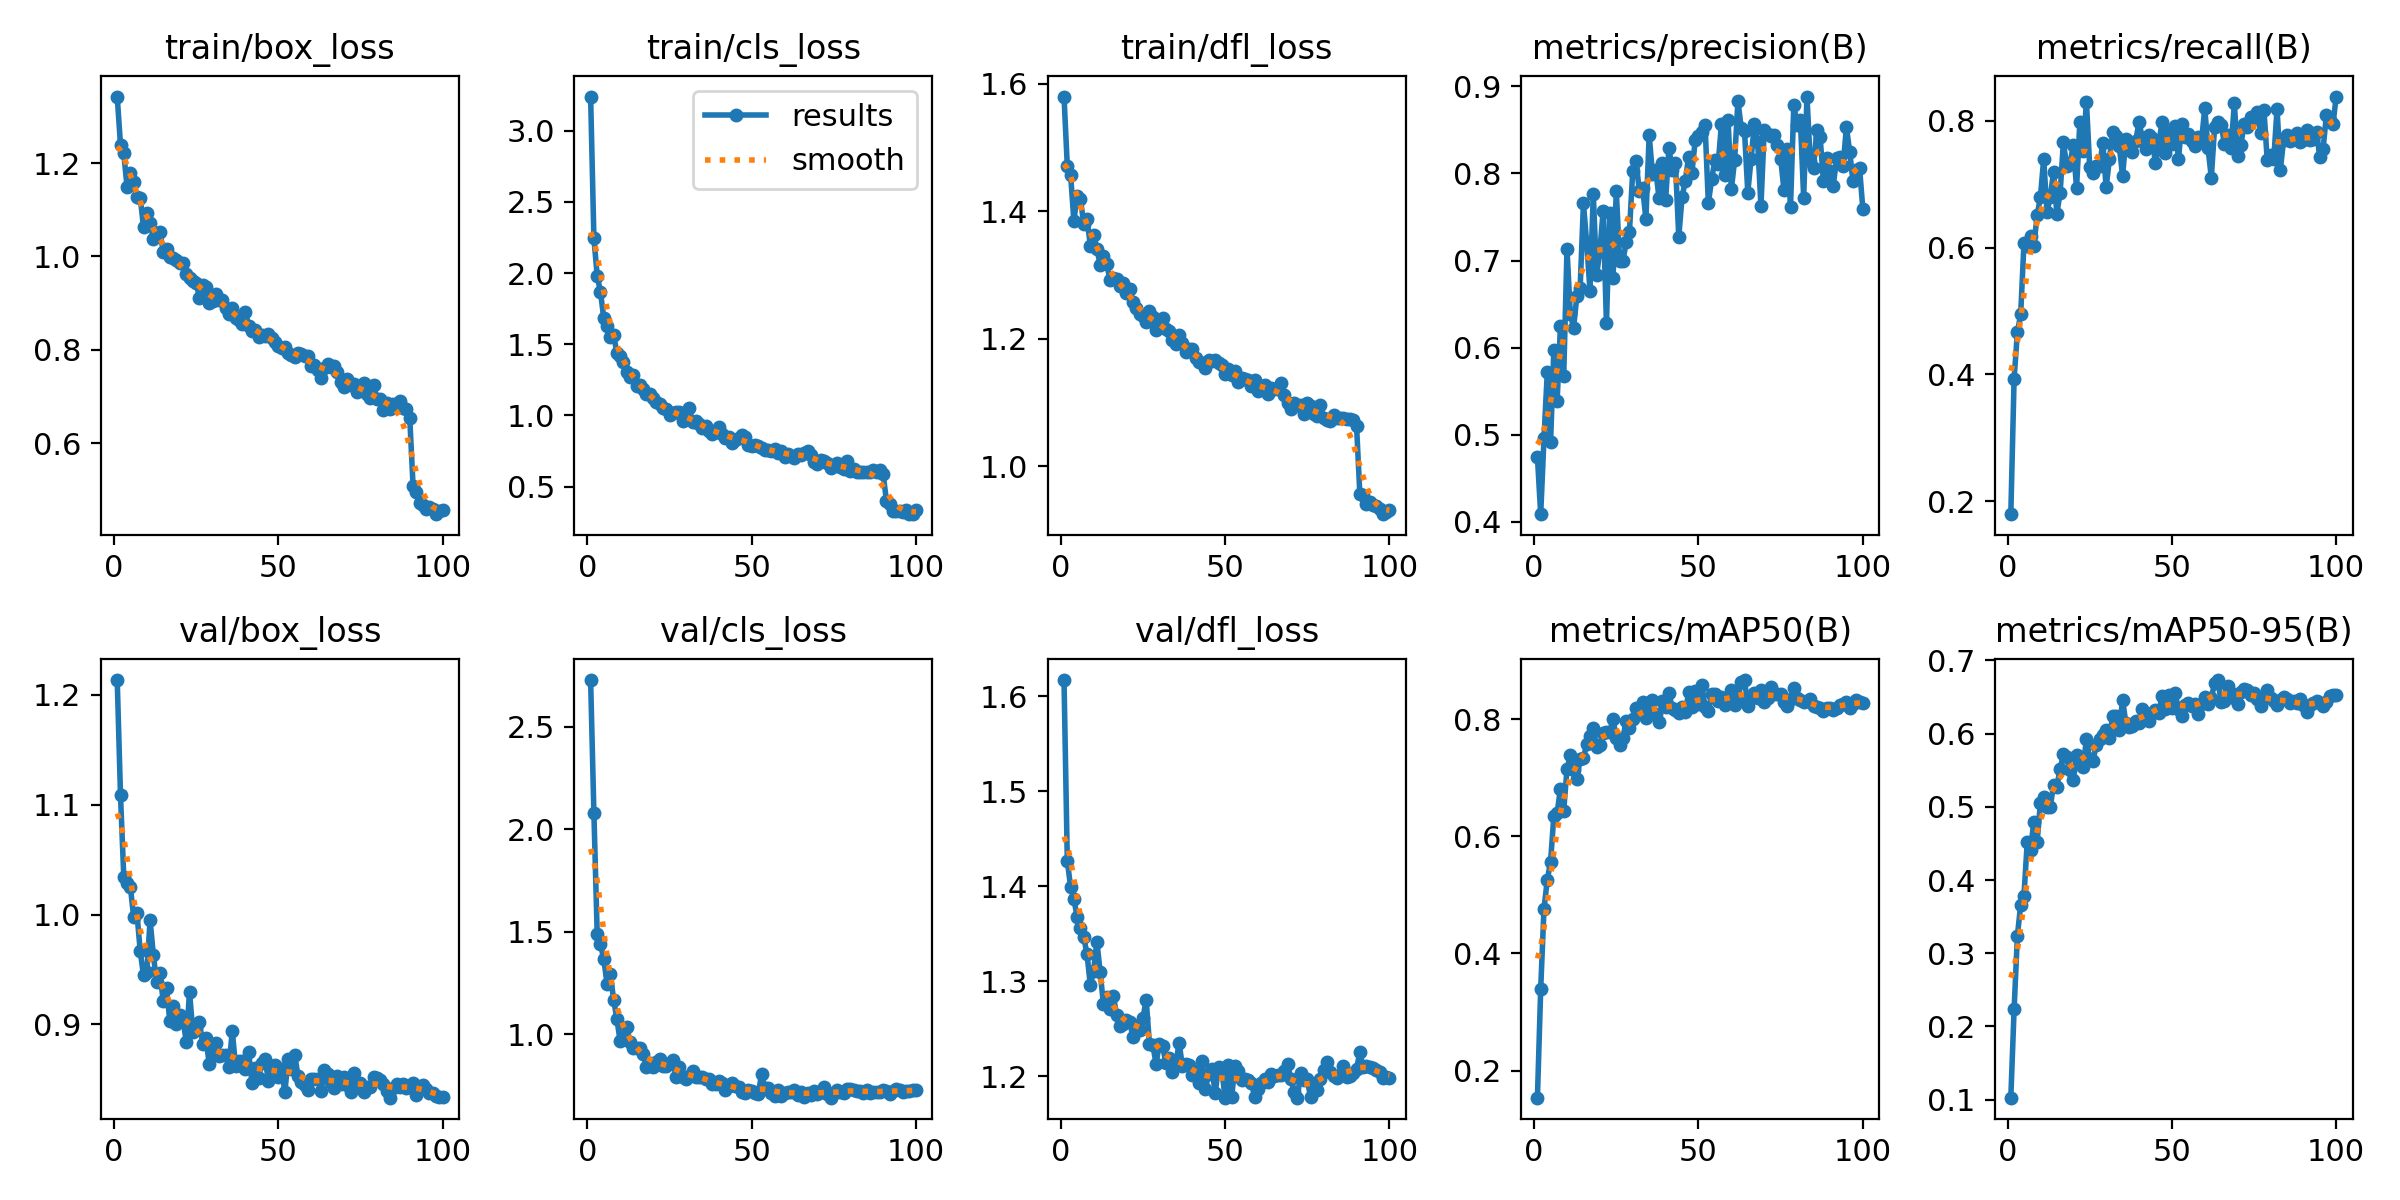

The file beside this chart, header and first rows:
epoch, time, train/box_loss, train/cls_loss, train/dfl_loss, metrics/precision(B), metrics/recall(B), metrics/mAP50(B), metrics/mAP50-95(B), val/box_loss, val/cls_loss, val/dfl_loss, lr/pg0, lr/pg1, lr/pg2
1, 34.88, 1.342, 3.239, 1.58, 0.4746, 0.1797, 0.1538, 0.1027, 1.214, 2.728, 1.617, 0.06712, 8.24074e-05, 8.24074e-05
2, 67.24, 1.239, 2.245, 1.471, 0.4089, 0.3933, 0.3394, 0.2233, 1.108, 2.079, 1.427, 0.03387, 0.0001641, 0.0001641
3, 99.83, 1.221, 1.981, 1.458, 0.4962, 0.4666, 0.4764, 0.3236, 1.034, 1.49, 1.399, 0.0006145, 0.0002441, 0.0002441
4, 131.6, 1.148, 1.866, 1.385, 0.5716, 0.4946, 0.5254, 0.3661, 1.028, 1.44, 1.387, 0.0002426, 0.0002426, 0.0002426
5, 163.2, 1.18, 1.683, 1.425, 0.4915, 0.6066, 0.5565, 0.3784, 1.025, 1.367, 1.368, 0.0002401, 0.0002401, 0.0002401
6, 195.5, 1.16, 1.628, 1.419, 0.5978, 0.6025, 0.635, 0.4525, 0.9977, 1.248, 1.356, 0.0002376, 0.0002376, 0.0002376
7, 226.8, 1.127, 1.553, 1.38, 0.5386, 0.6179, 0.6397, 0.441, 1.001, 1.294, 1.346, 0.0002351, 0.0002351, 0.0002351
8, 258.8, 1.126, 1.566, 1.389, 0.6245, 0.6018, 0.6807, 0.4798, 0.9666, 1.169, 1.329, 0.0002327, 0.0002327, 0.0002327
9, 290.1, 1.063, 1.437, 1.346, 0.5674, 0.6507, 0.6439, 0.4518, 0.9445, 1.074, 1.296, 0.0002302, 0.0002302, 0.0002302
10, 322.3, 1.093, 1.421, 1.363, 0.7131, 0.6792, 0.7147, 0.5052, 0.9476, 0.9655, 1.311, 0.0002277, 0.0002277, 0.0002277
11, 354, 1.071, 1.372, 1.342, 0.6392, 0.7395, 0.7381, 0.514, 0.9947, 0.9896, 1.342, 0.0002252, 0.0002252, 0.0002252
12, 386.5, 1.038, 1.304, 1.316, 0.623, 0.6561, 0.7129, 0.4991, 0.9632, 1.034, 1.31, 0.0002228, 0.0002228, 0.0002228
13, 417.8, 1.05, 1.27, 1.33, 0.6591, 0.6797, 0.698, 0.5, 0.9381, 0.9614, 1.276, 0.0002203, 0.0002203, 0.0002203
14, 450, 1.052, 1.285, 1.318, 0.6688, 0.7191, 0.732, 0.5298, 0.9466, 0.935, 1.283, 0.0002178, 0.0002178, 0.0002178
15, 481.5, 1.01, 1.209, 1.292, 0.7655, 0.653, 0.7338, 0.5273, 0.9208, 0.9324, 1.271, 0.0002154, 0.0002154, 0.0002154
16, 513.8, 1.016, 1.217, 1.295, 0.7199, 0.6863, 0.7574, 0.5521, 0.9327, 0.9315, 1.285, 0.0002129, 0.0002129, 0.0002129
17, 545.7, 0.9985, 1.184, 1.293, 0.6653, 0.7665, 0.7703, 0.5718, 0.9028, 0.9057, 1.265, 0.0002104, 0.0002104, 0.0002104
18, 578.1, 0.9961, 1.151, 1.283, 0.7762, 0.7278, 0.784, 0.5681, 0.9165, 0.8408, 1.253, 0.0002079, 0.0002079, 0.0002079
19, 609.7, 0.9931, 1.15, 1.288, 0.6835, 0.7319, 0.7516, 0.5503, 0.9, 0.8624, 1.255, 0.0002055, 0.0002055, 0.0002055
20, 641.7, 0.9856, 1.12, 1.272, 0.7109, 0.7611, 0.7563, 0.5371, 0.9085, 0.8406, 1.259, 0.000203, 0.000203, 0.000203
21, 673.1, 0.9853, 1.095, 1.278, 0.7574, 0.6936, 0.7759, 0.5708, 0.9045, 0.8652, 1.257, 0.0002005, 0.0002005, 0.0002005
22, 704.7, 0.9634, 1.081, 1.258, 0.628, 0.7975, 0.7784, 0.5604, 0.8842, 0.8798, 1.241, 0.000198, 0.000198, 0.000198
23, 735.8, 0.953, 1.053, 1.249, 0.7542, 0.7528, 0.7783, 0.5544, 0.9296, 0.8474, 1.253, 0.0001956, 0.0001956, 0.0001956
24, 767.9, 0.9476, 1.046, 1.239, 0.6794, 0.83, 0.7999, 0.5923, 0.8927, 0.8452, 1.249, 0.0001931, 0.0001931, 0.0001931
25, 799, 0.9442, 1.006, 1.236, 0.7802, 0.7272, 0.768, 0.565, 0.8964, 0.8596, 1.261, 0.0001906, 0.0001906, 0.0001906
26, 831.2, 0.912, 1.015, 1.226, 0.6991, 0.7173, 0.7558, 0.5625, 0.9019, 0.8747, 1.28, 0.0001881, 0.0001881, 0.0001881
27, 862.4, 0.9386, 1.027, 1.244, 0.6991, 0.7278, 0.7671, 0.5848, 0.8822, 0.7907, 1.233, 0.0001857, 0.0001857, 0.0001857
28, 894.6, 0.9342, 1.021, 1.235, 0.7212, 0.7292, 0.797, 0.5933, 0.8871, 0.8397, 1.233, 0.0001832, 0.0001832, 0.0001832
29, 925.8, 0.9007, 0.9584, 1.213, 0.7333, 0.7643, 0.7852, 0.5983, 0.8635, 0.7943, 1.213, 0.0001807, 0.0001807, 0.0001807
30, 958, 0.9056, 0.9766, 1.227, 0.8026, 0.6948, 0.7996, 0.6044, 0.8748, 0.78, 1.234, 0.0001782, 0.0001782, 0.0001782
31, 989.7, 0.9205, 1.049, 1.233, 0.8147, 0.7396, 0.8184, 0.5939, 0.8832, 0.7983, 1.232, 0.0001757, 0.0001757, 0.0001757
32, 1022, 0.9077, 0.9562, 1.215, 0.7796, 0.7816, 0.8122, 0.6244, 0.8712, 0.8193, 1.214, 0.0001733, 0.0001733, 0.0001733
33, 1054, 0.9077, 0.9624, 1.212, 0.7835, 0.7762, 0.8293, 0.6238, 0.8719, 0.7919, 1.219, 0.0001708, 0.0001708, 0.0001708
34, 1086, 0.8898, 0.9422, 1.198, 0.7477, 0.7603, 0.8015, 0.6053, 0.8721, 0.7902, 1.205, 0.0001683, 0.0001683, 0.0001683
35, 1118, 0.8766, 0.9151, 1.192, 0.8441, 0.7128, 0.8209, 0.6461, 0.861, 0.7914, 1.212, 0.0001658, 0.0001658, 0.0001658
36, 1150, 0.89, 0.9228, 1.206, 0.7996, 0.7711, 0.8326, 0.6144, 0.894, 0.7813, 1.235, 0.0001634, 0.0001634, 0.0001634
37, 1182, 0.868, 0.8939, 1.194, 0.8044, 0.7645, 0.808, 0.6091, 0.8621, 0.7836, 1.211, 0.0001609, 0.0001609, 0.0001609
38, 1214, 0.8643, 0.8701, 1.179, 0.7715, 0.7499, 0.7945, 0.6102, 0.8667, 0.7574, 1.213, 0.0001584, 0.0001584, 0.0001584
39, 1246, 0.8551, 0.8843, 1.185, 0.8116, 0.768, 0.8316, 0.6177, 0.8668, 0.7588, 1.212, 0.0001559, 0.0001559, 0.0001559
40, 1277, 0.8806, 0.9212, 1.185, 0.7695, 0.798, 0.8208, 0.6146, 0.859, 0.7704, 1.201, 0.0001535, 0.0001535, 0.0001535
41, 1309, 0.8519, 0.8694, 1.17, 0.8294, 0.7726, 0.8453, 0.6342, 0.8745, 0.7644, 1.205, 0.000151, 0.000151, 0.000151
42, 1341, 0.8405, 0.8445, 1.163, 0.8041, 0.7554, 0.8186, 0.627, 0.8467, 0.7274, 1.192, 0.0001485, 0.0001485, 0.0001485
43, 1373, 0.8423, 0.8472, 1.163, 0.8115, 0.7781, 0.8161, 0.6177, 0.86, 0.7469, 1.216, 0.000146, 0.000146, 0.000146
44, 1405, 0.8271, 0.808, 1.154, 0.7272, 0.7724, 0.8108, 0.6283, 0.8512, 0.7641, 1.186, 0.0001436, 0.0001436, 0.0001436
45, 1437, 0.8315, 0.8305, 1.166, 0.7727, 0.7328, 0.8211, 0.6322, 0.8651, 0.7487, 1.202, 0.0001411, 0.0001411, 0.0001411
46, 1469, 0.83, 0.8387, 1.166, 0.7917, 0.762, 0.8118, 0.6288, 0.8682, 0.7436, 1.208, 0.0001386, 0.0001386, 0.0001386
47, 1501, 0.8335, 0.8645, 1.167, 0.8191, 0.7981, 0.8453, 0.6512, 0.8484, 0.7175, 1.182, 0.0001362, 0.0001362, 0.0001362
48, 1533, 0.8263, 0.8471, 1.162, 0.8007, 0.7494, 0.8198, 0.6336, 0.8619, 0.7159, 1.21, 0.0001337, 0.0001337, 0.0001337
49, 1565, 0.8178, 0.7938, 1.16, 0.8383, 0.782, 0.8473, 0.6524, 0.863, 0.7286, 1.207, 0.0001312, 0.0001312, 0.0001312
50, 1597, 0.8091, 0.7846, 1.145, 0.8425, 0.7632, 0.8255, 0.6344, 0.8517, 0.7224, 1.177, 0.0001287, 0.0001287, 0.0001287
51, 1630, 0.8034, 0.795, 1.153, 0.8472, 0.7917, 0.8584, 0.6556, 0.8595, 0.7164, 1.212, 0.0001263, 0.0001263, 0.0001263
52, 1662, 0.8053, 0.7824, 1.143, 0.8559, 0.7398, 0.8203, 0.633, 0.8381, 0.7085, 1.178, 0.0001238, 0.0001238, 0.0001238
53, 1694, 0.7931, 0.7705, 1.149, 0.7658, 0.7948, 0.813, 0.624, 0.8687, 0.8057, 1.21, 0.0001213, 0.0001213, 0.0001213
54, 1727, 0.7899, 0.7583, 1.133, 0.7932, 0.7744, 0.8425, 0.6397, 0.8596, 0.74, 1.206, 0.0001188, 0.0001188, 0.0001188
55, 1759, 0.7859, 0.7555, 1.138, 0.8156, 0.7795, 0.8424, 0.6413, 0.8722, 0.7366, 1.196, 0.0001163, 0.0001163, 0.0001163
56, 1791, 0.7931, 0.7504, 1.137, 0.8114, 0.7683, 0.8305, 0.6382, 0.8528, 0.7139, 1.197, 0.0001139, 0.0001139, 0.0001139
57, 1823, 0.7918, 0.7661, 1.135, 0.8572, 0.76, 0.8368, 0.64, 0.847, 0.7009, 1.196, 0.0001114, 0.0001114, 0.0001114
58, 1855, 0.7866, 0.7392, 1.126, 0.7979, 0.7745, 0.8237, 0.6262, 0.845, 0.7296, 1.193, 0.0001089, 0.0001089, 0.0001089
59, 1887, 0.7878, 0.7524, 1.135, 0.8609, 0.7668, 0.8275, 0.6403, 0.8404, 0.6997, 1.178, 0.0001064, 0.0001064, 0.0001064
60, 1919, 0.7665, 0.7117, 1.119, 0.7819, 0.8196, 0.8489, 0.6496, 0.85, 0.714, 1.186, 0.000104, 0.000104, 0.000104
... 40 more rows
